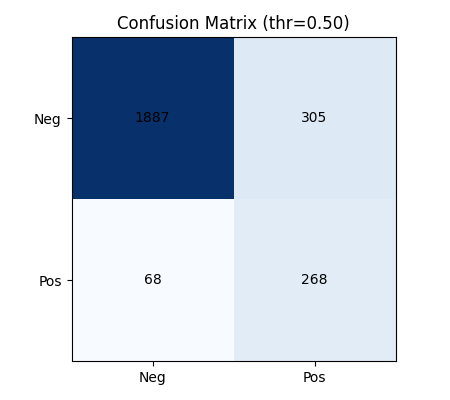

The file beside this chart, header and first rows:
, Pred_Neg, Pred_Pos
Actual_Neg, 1887, 305
Actual_Pos, 68, 268
